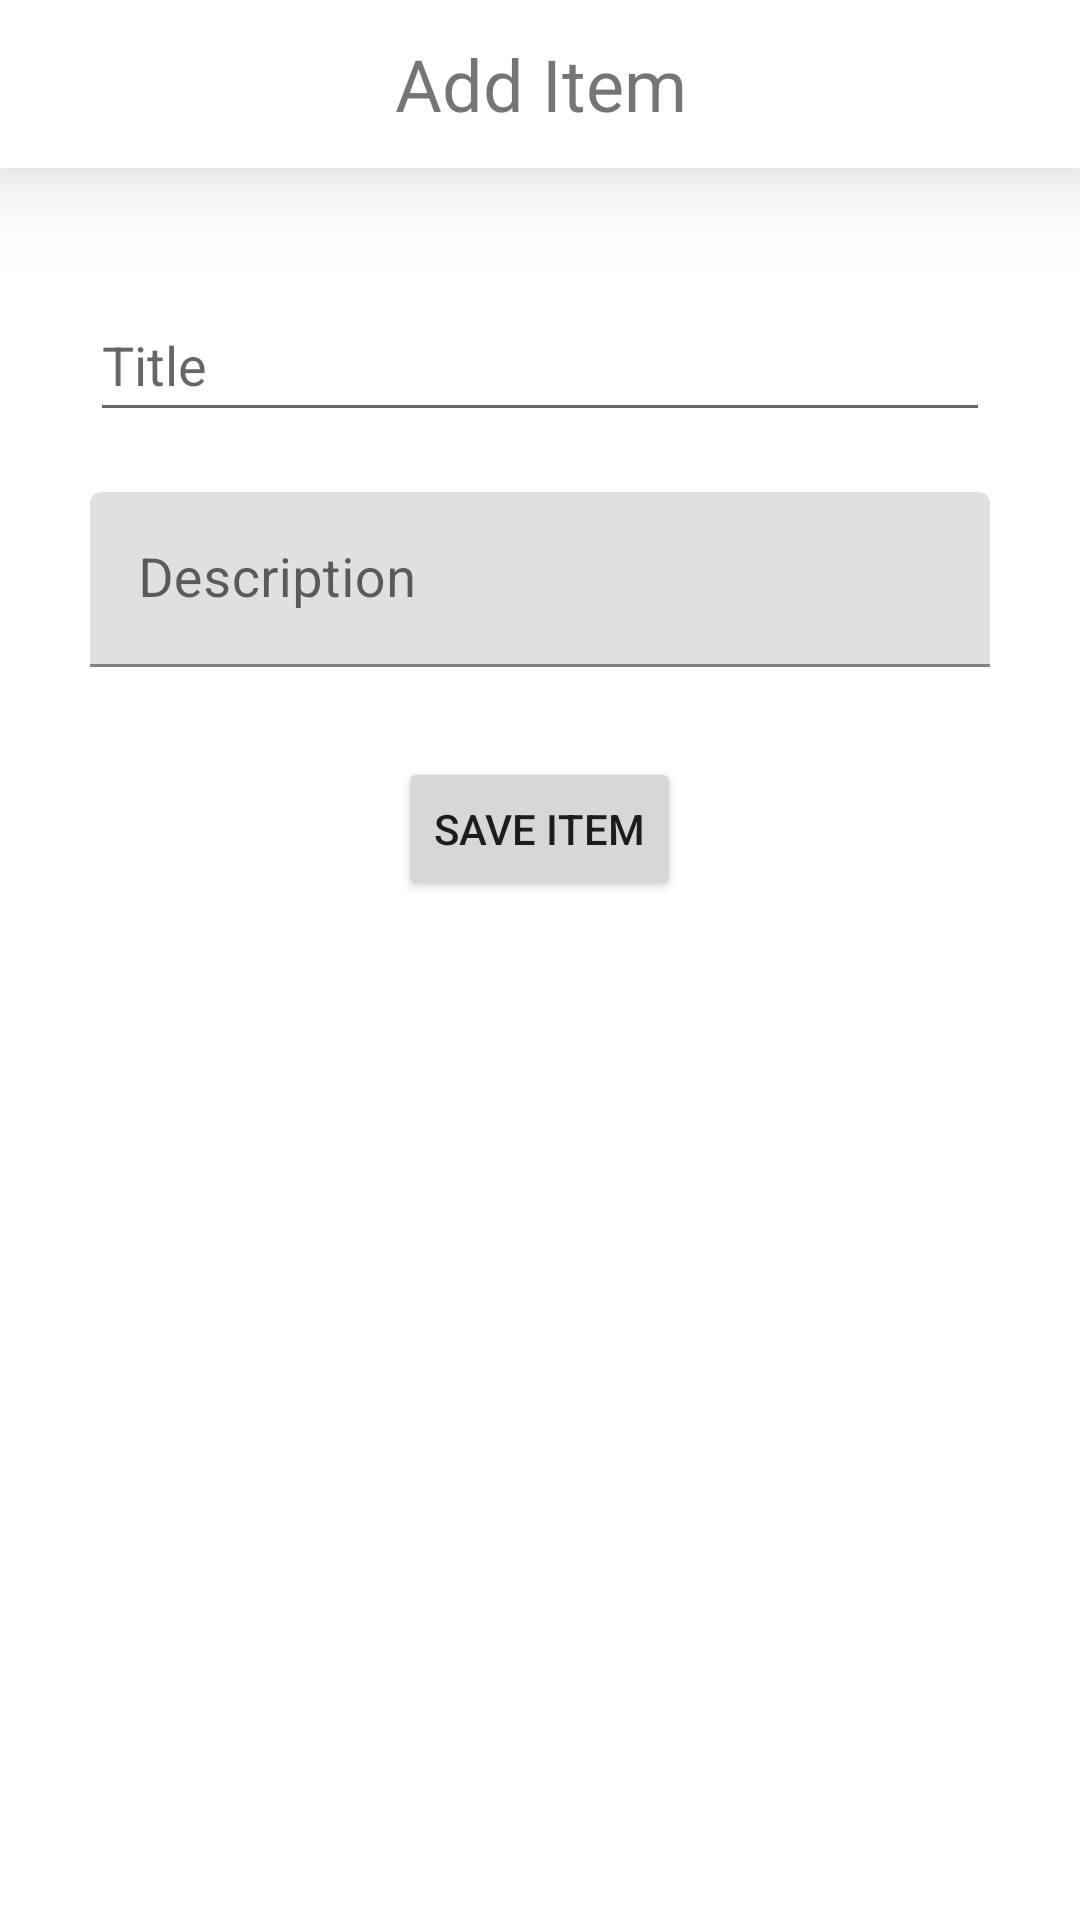

Android layout source for this screen:
<!-- AndroidManifest.xml: application theme Theme.TodoList -->
<!-- res/layout/activity_add_item.xml -->
<?xml version="1.0" encoding="utf-8"?>
<RelativeLayout xmlns:android="http://schemas.android.com/apk/res/android"
    xmlns:tools="http://schemas.android.com/tools"
    android:layout_width="match_parent"
    android:layout_height="match_parent"
    tools:context=".AddItem">

    <androidx.appcompat.widget.Toolbar
        android:id="@+id/toolbar"
        android:layout_width="match_parent"
        android:layout_height="56dp"
        android:layout_alignParentTop="true"
        android:background="@color/white"
        android:elevation="20dp"
        android:theme="?attr/actionBarTheme">

        <LinearLayout
            android:layout_width="match_parent"
            android:layout_height="match_parent"
            android:gravity="center_vertical"
            android:orientation="horizontal">

            <TextView
                android:id="@+id/textView"
                android:layout_width="match_parent"
                android:layout_height="wrap_content"
                android:layout_marginEnd="15sp"
                android:fontFamily="sans-serif"
                android:gravity="center"
                android:text="@string/add_item"
                android:textSize="24sp" />

        </LinearLayout>

    </androidx.appcompat.widget.Toolbar>

    <LinearLayout
        android:layout_width="match_parent"
        android:layout_height="match_parent"
        android:layout_below="@+id/toolbar"
        android:gravity="center_horizontal"
        android:orientation="vertical">

        <EditText
            android:id="@+id/item_title"
            android:layout_width="300dp"
            android:layout_height="wrap_content"
            android:layout_marginTop="40dp"
            android:layout_marginBottom="20dp"
            android:autofillHints=""
            android:ems="10"
            android:hint="@string/item_title"
            android:inputType="textPersonName"
            android:minHeight="48dp" />

        <com.google.android.material.textfield.TextInputLayout
            android:layout_width="300dp"
            android:layout_height="wrap_content"
            android:scrollbarSize="2dp">

            <com.google.android.material.textfield.TextInputEditText
                android:id="@+id/item_description"
                android:layout_width="match_parent"
                android:layout_height="wrap_content"
                android:hint="@string/item_description"
                android:maxHeight="300dp"
                android:textColorHint="#616161"
                android:textSize="18sp"
                tools:ignore="TextContrastCheck" />
        </com.google.android.material.textfield.TextInputLayout>

        <Button
            android:id="@+id/save_item"
            android:layout_width="wrap_content"
            android:layout_height="wrap_content"
            android:layout_margin="30dp"
            android:text="@string/save_item" />

    </LinearLayout>

</RelativeLayout>
<!-- resources referenced by this layout -->
<resources>
  <string name="add_item">Add Item</string>
  <string name="item_description">Description</string>
  <string name="item_title">Title</string>
  <string name="save_item">Save Item</string>
  <style name="Theme.TodoList" parent="Theme.MaterialComponents.DayNight.NoActionBar">
          
          <item name="colorPrimary">@color/purple_500</item>
          <item name="colorPrimaryVariant">@color/material_on_primary_emphasis_medium</item>
          <item name="colorOnPrimary">@color/white</item>
          
          <item name="colorSecondary">@color/teal_200</item>
          <item name="colorSecondaryVariant">@color/teal_700</item>
          <item name="colorOnSecondary">@color/black</item>
          
          <item name="android:statusBarColor" tools:targetApi="l">?attr/colorPrimaryVariant</item>
          
      </style>
  <!-- not gathered from this repository: default colours our renderer supplied (Android Studio template values) -->
  <color name="purple_500">#FF6200EE</color>
  <color name="teal_200">#FF03DAC5</color>
  <color name="teal_700">#FF018786</color>
  <color name="black">#FF000000</color>
  <color name="white">#FFFFFFFF</color>
</resources>
